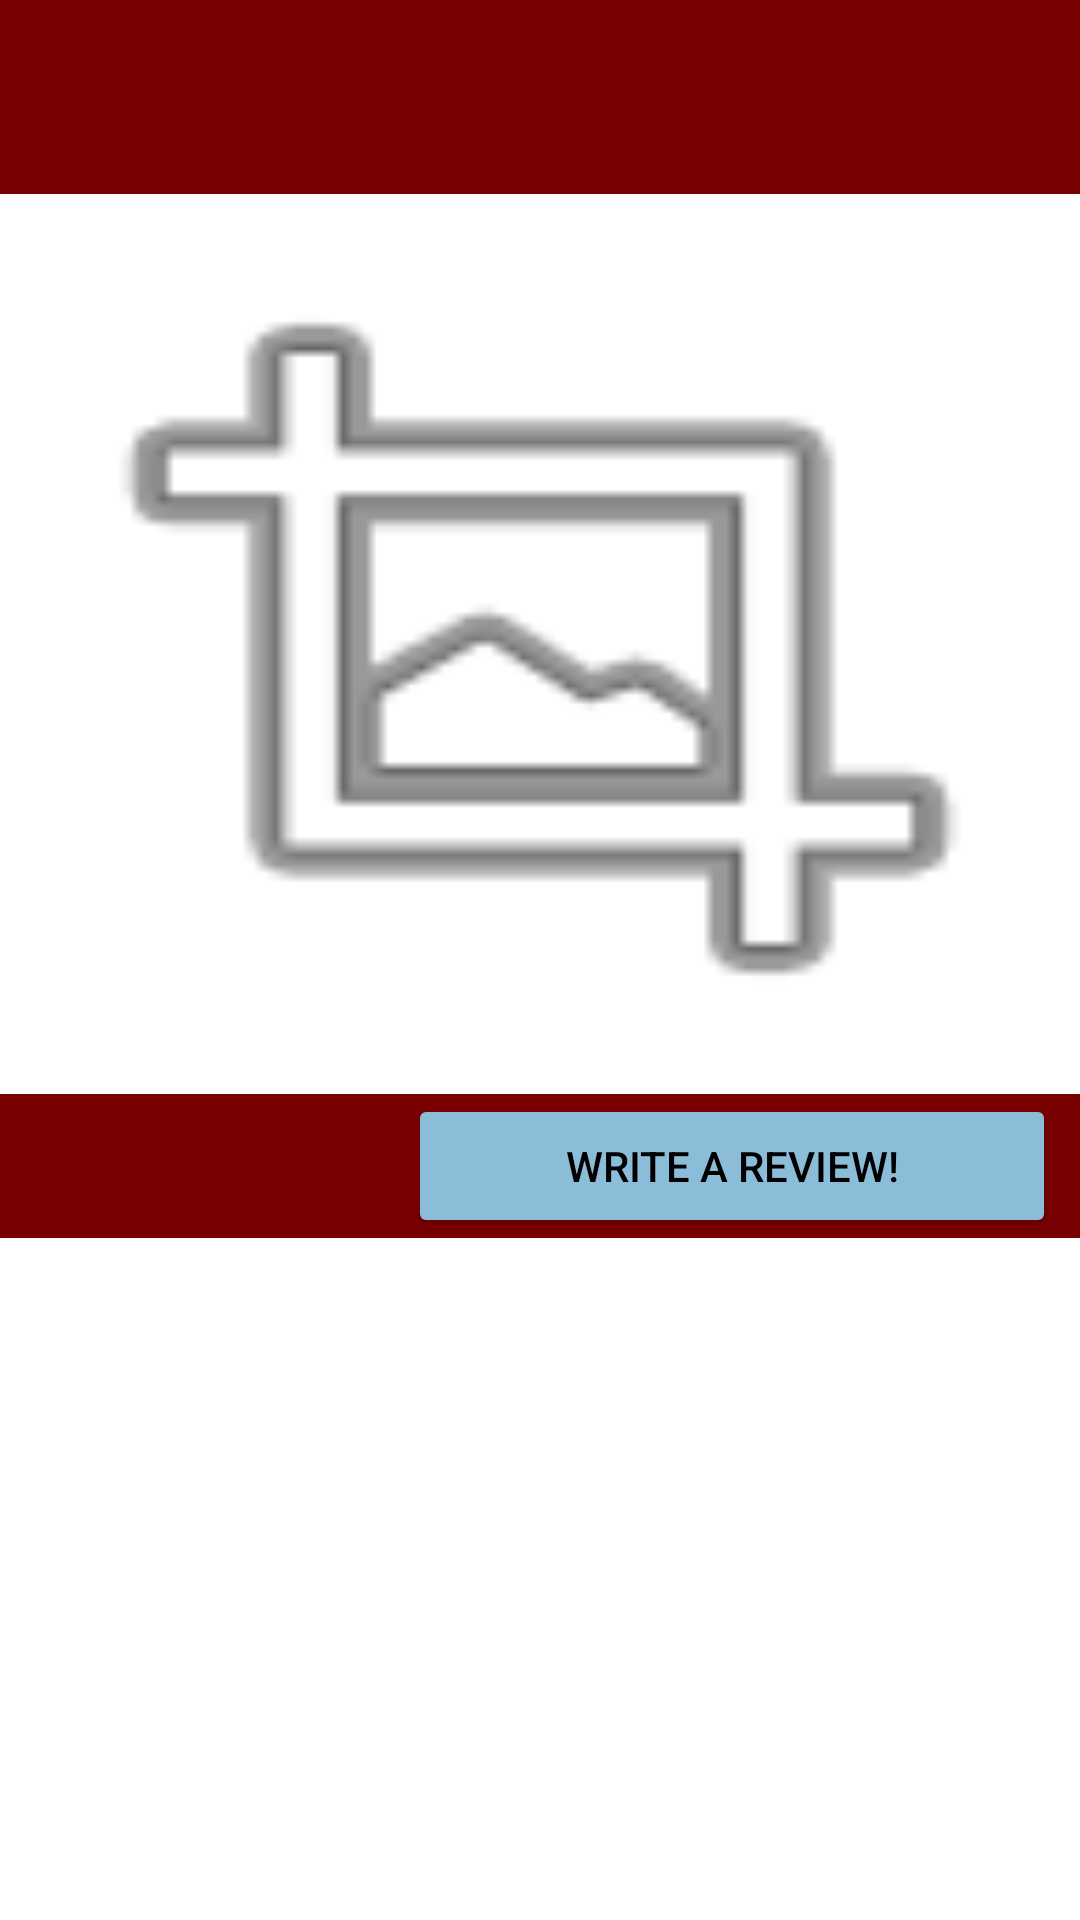

Here is an Android app screen rendered from its layout file. Give the layout XML and the strings, colors and styles it references.
<!-- AndroidManifest.xml: application theme Theme.Instafeed -->
<!-- res/layout/activity_review.xml -->
<?xml version="1.0" encoding="utf-8"?>
<androidx.core.widget.NestedScrollView xmlns:android="http://schemas.android.com/apk/res/android"
    xmlns:app="http://schemas.android.com/apk/res-auto"
    xmlns:tools="http://schemas.android.com/tools"
    android:id="@+id/nestedScrollView_reviews"
    android:layout_width="match_parent"
    android:layout_height="match_parent"
    android:fillViewport="true"
    tools:context=".ReviewActivity">

    <LinearLayout
        android:layout_width="match_parent"
        android:layout_height="wrap_content"
        android:orientation="vertical">

        <LinearLayout
            android:layout_width="match_parent"
            android:layout_height="wrap_content"
            android:background="@color/red_001"
            android:orientation="horizontal">

            <TextView
                android:id="@+id/textViewBrandNameRevAct"
                android:layout_width="wrap_content"
                android:layout_height="wrap_content"
                android:gravity="start"
                android:textColor="@color/white"
                android:textSize="30sp" />

            <TextView
                android:id="@+id/textViewPositiveReviews"
                android:layout_width="0dp"
                android:layout_height="wrap_content"
                android:layout_weight="1"
                android:gravity="end"
                android:textColor="@color/white"
                android:textSize="18sp" />
        </LinearLayout>

        <LinearLayout
            android:layout_width="match_parent"
            android:layout_height="wrap_content"
            android:background="@color/red_001"
            android:orientation="horizontal">

            <TextView
                android:id="@+id/textViewAdressRevAct"
                android:layout_width="wrap_content"
                android:layout_height="wrap_content"
                android:layout_marginEnd="8dp"
                android:layout_marginRight="8dp"
                android:layout_weight="1"
                android:width="400dp"
                android:gravity="start"
                android:scrollHorizontally="false"
                android:textColor="@color/white"
                android:textSize="18sp" />

            <TextView
                android:id="@+id/textViewNegativeReviews"
                android:layout_width="match_parent"
                android:layout_height="wrap_content"
                android:layout_weight="1"
                android:gravity="end"
                android:textColor="@color/white"
                android:textSize="18sp" />
        </LinearLayout>

        <ImageView
            android:id="@+id/imageViewLocationRevAct"
            android:layout_width="match_parent"
            android:layout_height="wrap_content"
            android:contentDescription="@string/location_picture"
            android:minHeight="300dp"
            android:scaleType="fitXY"
            app:srcCompat="@android:drawable/ic_menu_crop" />

        <LinearLayout
            android:layout_width="match_parent"
            android:layout_height="wrap_content"
            android:background="@color/red_001"
            android:orientation="horizontal">

            <TextView
                android:id="@+id/txtViewReviewCount"
                android:layout_width="wrap_content"
                android:layout_height="wrap_content"
                android:layout_weight="1"
                android:textColor="@color/red_001"
                android:textSize="18sp" />

            <Button
                android:id="@+id/btnReview"
                android:layout_width="wrap_content"
                android:layout_height="wrap_content"
                android:layout_marginStart="8dp"
                android:layout_marginLeft="8dp"
                android:layout_marginEnd="8dp"
                android:layout_marginRight="8dp"
                android:layout_weight="1"
                android:maxWidth="88dp"
                android:text="@string/write_a_review"
                android:textColor="@color/black"
                app:backgroundTint="@color/blue_001"
                app:iconTint="#FFFFFF" />
        </LinearLayout>

        <ListView
            android:id="@+id/listView_review"
            android:layout_width="match_parent"
            android:layout_height="400dp"
            android:divider="@color/black"
            android:dividerHeight="2dp" />

    </LinearLayout>
</androidx.core.widget.NestedScrollView>
<!-- resources referenced by this layout -->
<resources>
  <color name="black">#FF000000</color>
  <color name="blue_001">#8bbdd9</color>
  <color name="red_001">#790001</color>
  <color name="white">#FFFFFFFF</color>
  <string name="location_picture">Location Picture</string>
  <string name="write_a_review">Write a Review!</string>
  <style name="Theme.Instafeed" parent="Theme.MaterialComponents.DayNight.DarkActionBar">
          
          <item name="colorPrimary">@color/red_001</item>
          <item name="colorPrimaryVariant">@color/red_001</item>
          <item name="colorOnPrimary">@color/white</item>
          
          <item name="colorSecondary">@color/teal_200</item>
          <item name="colorSecondaryVariant">@color/teal_700</item>
          <item name="colorOnSecondary">@color/black</item>
          
          <item name="android:statusBarColor" tools:targetApi="l">?attr/colorPrimaryVariant</item>
          
      </style>
  <color name="teal_200">#FF03DAC5</color>
  <color name="teal_700">#FF018786</color>
</resources>
